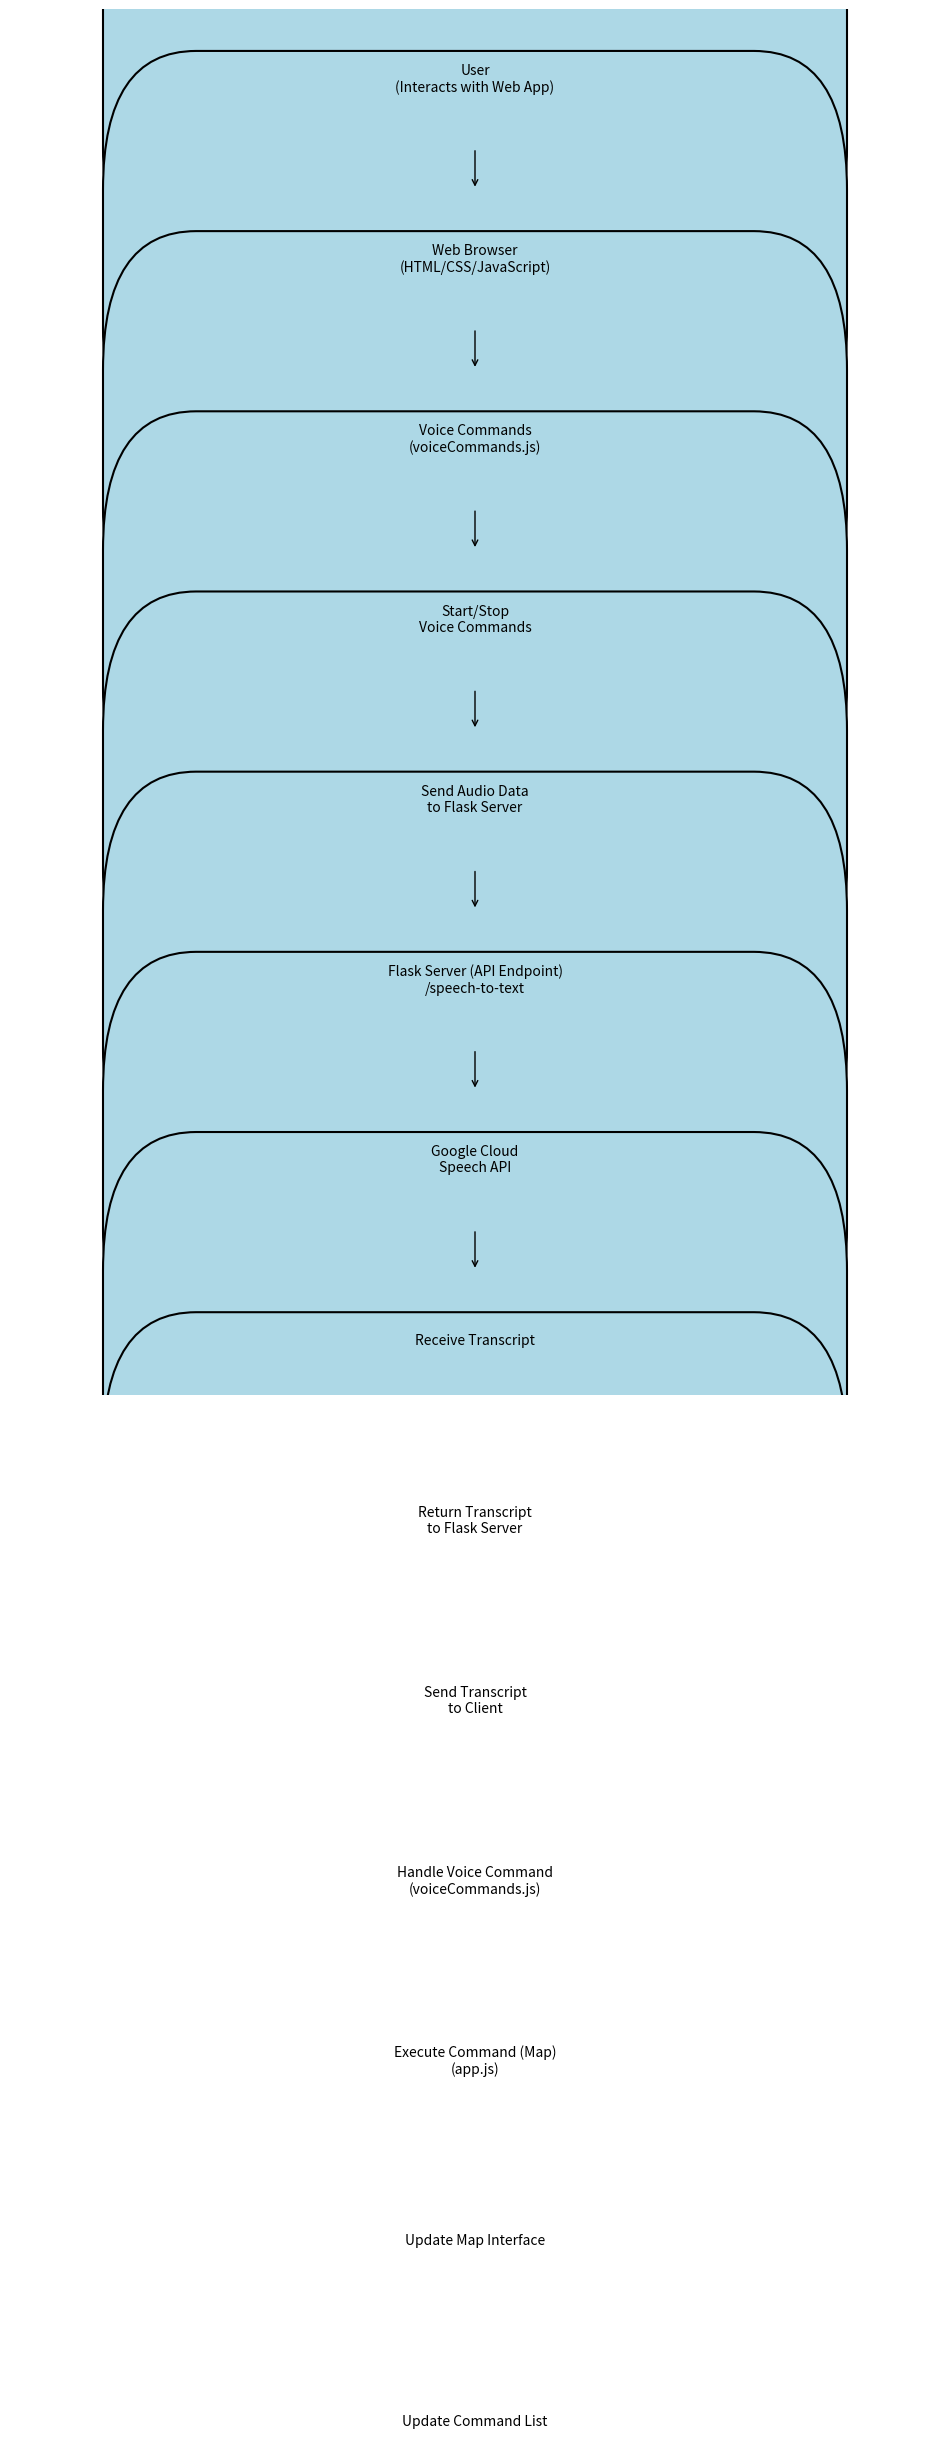

The matplotlib source for this figure:
import matplotlib.pyplot as plt
import matplotlib.patches as patches

# Create figure and axes
fig, ax = plt.subplots(figsize=(12, 18))

# Hide axes
ax.axis('off')

# Define colors
box_color = 'lightblue'
arrow_color = 'black'

# Define positions and sizes
box_width = 0.6
box_height = 0.1
start_x = 0.5
start_y = 0.95
vertical_gap = 0.03

# Define the labels for each box
labels = [
    "User\n(Interacts with Web App)",
    "Web Browser\n(HTML/CSS/JavaScript)",
    "Voice Commands\n(voiceCommands.js)",
    "Start/Stop\nVoice Commands",
    "Send Audio Data\nto Flask Server",
    "Flask Server (API Endpoint)\n/speech-to-text",
    "Google Cloud\nSpeech API",
    "Receive Transcript",
    "Return Transcript\nto Flask Server",
    "Send Transcript\nto Client",
    "Handle Voice Command\n(voiceCommands.js)",
    "Execute Command (Map)\n(app.js)",
    "Update Map Interface",
    "Update Command List"
]

# Define positions for the boxes
positions = [(start_x, start_y - i * (box_height + vertical_gap)) for i in range(len(labels))]

# Draw the boxes with text
for (x, y), label in zip(positions, labels):
    rect = patches.FancyBboxPatch(
        (x - box_width / 2, y - box_height / 2),
        box_width,
        box_height,
        boxstyle="round,pad=0.1",
        edgecolor=arrow_color,
        facecolor=box_color,
        linewidth=1.5
    )
    ax.add_patch(rect)
    ax.text(
        x,
        y,
        label,
        ha='center',
        va='center',
        fontsize=10,
        wrap=True
    )

# Draw the arrows
for (x1, y1), (x2, y2) in zip(positions[:-1], positions[1:]):
    ax.annotate(
        '',
        xy=(x2, y2 + box_height / 2),
        xytext=(x1, y1 - box_height / 2),
        arrowprops=dict(facecolor=arrow_color, edgecolor=arrow_color, arrowstyle='->')
    )

plt.show()
